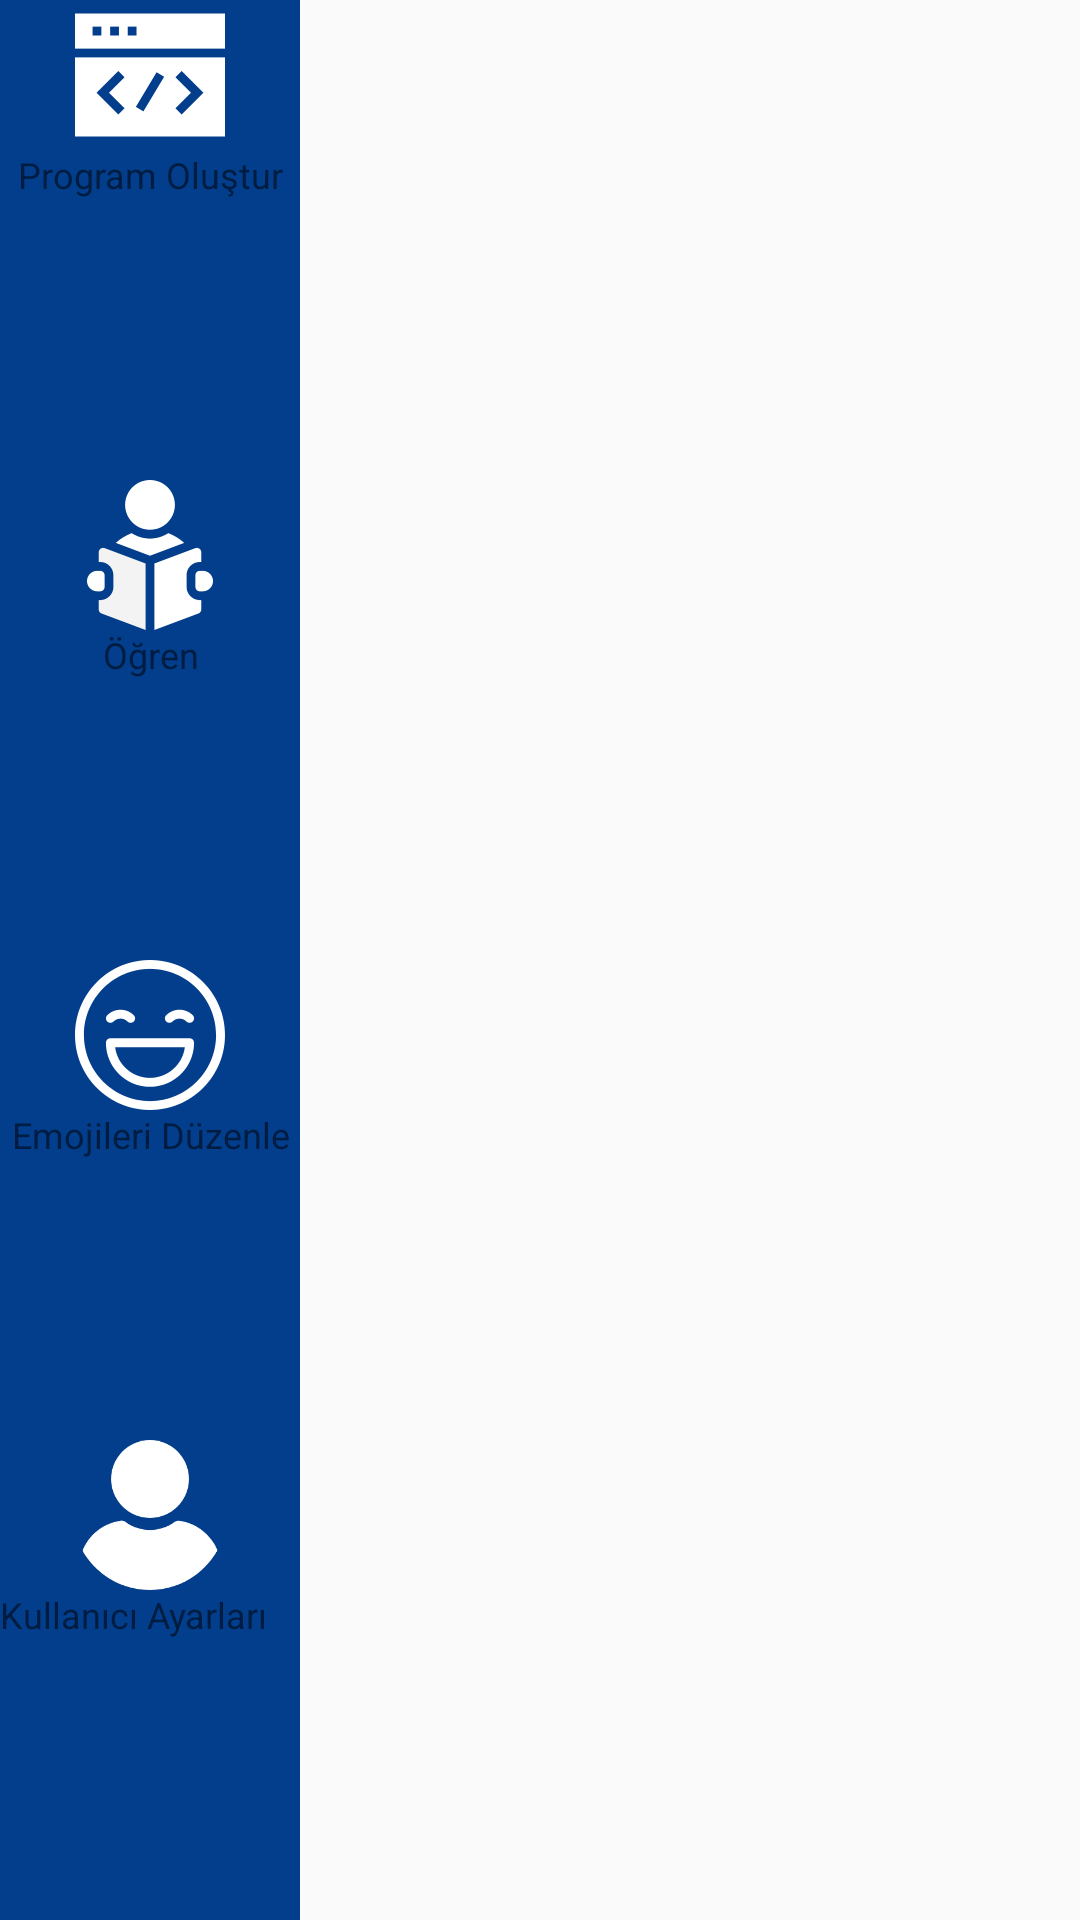

The Android layout XML behind this screen, and the referenced resources:
<!-- AndroidManifest.xml: application theme AppTheme -->
<!-- res/layout/activity_firstpage.xml -->
<?xml version="1.0" encoding="utf-8"?>
<androidx.constraintlayout.widget.ConstraintLayout
    xmlns:android="http://schemas.android.com/apk/res/android"
    xmlns:app="http://schemas.android.com/apk/res-auto"
    android:layout_width="match_parent"
    android:layout_height="match_parent">

    <LinearLayout
        android:id="@+id/parentLinearLayout"
        android:layout_width="100dp"
        android:layout_height="0dp"
        android:background="@color/colorPrimary"
        android:orientation="vertical"
        app:layout_constraintBottom_toBottomOf="parent"
        app:layout_constraintStart_toStartOf="parent"
        app:layout_constraintTop_toTopOf="parent">

        <LinearLayout
            android:id="@+id/child1LLayout"
            android:layout_width="match_parent"
            android:layout_height="wrap_content"
            android:layout_weight="1"
            android:orientation="vertical">

            <ImageView
                android:id="@+id/navImageView4"
                android:layout_width="match_parent"
                android:layout_height="50dp"
                android:background="@color/colorPrimary"
                app:srcCompat="@drawable/ic_coding" />

            <TextView
                android:id="@+id/navTextView2"
                android:layout_width="match_parent"
                android:layout_height="wrap_content"
                android:gravity="center"
                android:text="Program Oluştur"
                android:textColor="@color/common_google_signin_btn_text_dark_default"
                android:textSize="12sp" />
        </LinearLayout>

        <LinearLayout
            android:id="@+id/child2LLayout"
            android:layout_width="match_parent"
            android:layout_height="wrap_content"
            android:layout_weight="1"
            android:orientation="vertical">

            <ImageView
                android:id="@+id/navImageView5"
                android:layout_width="match_parent"
                android:layout_height="50dp"
                app:srcCompat="@drawable/ic_tutorials" />

            <TextView
                android:id="@+id/navTextView3"
                android:layout_width="match_parent"
                android:layout_height="wrap_content"
                android:gravity="center"
                android:text="Öğren"
                android:textColor="@color/common_google_signin_btn_text_dark_default"
                android:textSize="12sp" />
        </LinearLayout>

        <LinearLayout
            android:id="@+id/child3LLayout"
            android:layout_width="match_parent"
            android:layout_height="wrap_content"
            android:layout_weight="1"
            android:orientation="vertical">

            <ImageView
                android:id="@+id/navImageView6"
                android:layout_width="match_parent"
                android:layout_height="50dp"
                app:srcCompat="@drawable/ic_happy" />

            <TextView
                android:id="@+id/navTextView4"
                android:layout_width="match_parent"
                android:layout_height="wrap_content"
                android:gravity="center"
                android:text="Emojileri Düzenle"
                android:textColor="@color/common_google_signin_btn_text_dark_default"
                android:textSize="12sp" />
        </LinearLayout>

        <LinearLayout
            android:id="@+id/child4LLayout"
            android:layout_width="match_parent"
            android:layout_height="wrap_content"
            android:layout_weight="1"
            android:orientation="vertical">

            <ImageView
                android:id="@+id/navImageView7"
                android:layout_width="match_parent"
                android:layout_height="50dp"
                app:srcCompat="@drawable/ic_user" />

            <TextView
                android:id="@+id/navTextView5"
                android:layout_width="match_parent"
                android:layout_height="wrap_content"
                android:text="Kullanıcı Ayarları"
                android:textColor="@color/common_google_signin_btn_text_dark_default"
                android:textSize="12sp" />
        </LinearLayout>
    </LinearLayout>
</androidx.constraintlayout.widget.ConstraintLayout>
<!-- resources referenced by this layout -->
<resources>
  <color name="colorPrimary">#023E8C</color>
  <!-- drawable ic_coding (drawable) -->
  <vector xmlns:android="http://schemas.android.com/apk/res/android"
      android:width="512dp"
      android:height="512dp"
      android:viewportWidth="512"
      android:viewportHeight="512">
    <path
        android:fillColor="#FFFFFF"
        android:pathData="m0,46v120h512v-120zM90,121h-30v-30h30zM150,121h-30v-30h30zM210,121h-30v-30h30z"/>
    <path
        android:fillColor="#FFFFFF"
        android:pathData="m0,466h512v-270h-512zM342.858,263.491 L364.071,242.278 438.318,316.525 364.071,390.77 342.858,369.557 395.892,316.525zM278.511,246.747 L304.241,262.175 233.489,380.177 207.759,364.749zM147.858,242.278 L169.071,263.491 116.037,316.525 169.071,369.557 147.858,390.77 73.611,316.525z"/>
  </vector>
  <!-- drawable ic_tutorials (drawable) -->
  <vector xmlns:android="http://schemas.android.com/apk/res/android"
      android:width="512dp"
      android:height="512dp"
      android:viewportWidth="512"
      android:viewportHeight="512">
    <path
        android:fillColor="#FFFFFF"
        android:pathData="M256,85m-85,0a85,85 0,1 1,170 0a85,85 0,1 1,-170 0"/>
    <path
        android:fillColor="#FFFFFF"
        android:pathData="m318.459,181.515c-17.997,11.687 -39.448,18.485 -62.459,18.485s-44.462,-6.798 -62.459,-18.485c-19.895,7.603 -38.341,18.82 -54.38,33.216l116.839,43.815 116.839,-43.815c-16.039,-14.396 -34.485,-25.614 -54.38,-33.216z"/>
    <path
        android:fillColor="#FFFFFF"
        android:pathData="m436,310h-10c-8.284,0 -15,6.716 -15,15v40c0,8.284 6.716,15 15,15h10c19.33,0 35,-15.67 35,-35 0,-19.33 -15.67,-35 -35,-35z"/>
    <path
        android:fillColor="#F3F3F3"
        android:pathData="m87.456,234.276c-4.044,2.803 -6.456,7.409 -6.456,12.329v33.395h5c24.813,0 45,20.187 45,45v40c0,24.813 -20.187,45 -45,45h-5v31.605c0,6.253 3.879,11.85 9.733,14.045l150.267,56.35v-227.04l-139.733,-52.4c-4.607,-1.729 -9.768,-1.088 -13.811,1.716z"/>
    <path
        android:fillColor="#FFFFFF"
        android:pathData="m381,365v-40c0,-24.813 20.187,-45 45,-45h5v-33.395c0,-4.92 -2.412,-9.526 -6.456,-12.329 -4.044,-2.804 -9.206,-3.445 -13.811,-1.716l-139.733,52.4v227.04l150.267,-56.35c5.854,-2.195 9.733,-7.792 9.733,-14.045v-31.605h-5c-24.813,0 -45,-20.187 -45,-45z"/>
    <path
        android:fillColor="#FFFFFF"
        android:pathData="m101,365v-40c0,-8.284 -6.716,-15 -15,-15h-10c-19.33,0 -35,15.67 -35,35 0,19.33 15.67,35 35,35h10c8.284,0 15,-6.716 15,-15z"/>
  </vector>
  <!-- drawable ic_user (drawable) -->
  <vector xmlns:android="http://schemas.android.com/apk/res/android"
      android:width="460.8dp"
      android:height="460.8dp"
      android:viewportWidth="460.8"
      android:viewportHeight="460.8">
    <path
        android:fillColor="#FFFFFF"
        android:pathData="M230.432,0c-65.829,0 -119.641,53.812 -119.641,119.641s53.812,119.641 119.641,119.641s119.641,-53.812 119.641,-119.641S296.261,0 230.432,0z"/>
    <path
        android:fillColor="#FFFFFF"
        android:pathData="M435.755,334.89c-3.135,-7.837 -7.314,-15.151 -12.016,-21.943c-24.033,-35.527 -61.126,-59.037 -102.922,-64.784c-5.224,-0.522 -10.971,0.522 -15.151,3.657c-21.943,16.196 -48.065,24.555 -75.233,24.555s-53.29,-8.359 -75.233,-24.555c-4.18,-3.135 -9.927,-4.702 -15.151,-3.657c-41.796,5.747 -79.412,29.257 -102.922,64.784c-4.702,6.792 -8.882,14.629 -12.016,21.943c-1.567,3.135 -1.045,6.792 0.522,9.927c4.18,7.314 9.404,14.629 14.106,20.898c7.314,9.927 15.151,18.808 24.033,27.167c7.314,7.314 15.673,14.106 24.033,20.898c41.273,30.825 90.906,47.02 142.106,47.02s100.833,-16.196 142.106,-47.02c8.359,-6.269 16.718,-13.584 24.033,-20.898c8.359,-8.359 16.718,-17.241 24.033,-27.167c5.224,-6.792 9.927,-13.584 14.106,-20.898C436.8,341.682 437.322,338.024 435.755,334.89z"/>
  </vector>
  <style name="AppTheme" parent="Theme.AppCompat.Light.NoActionBar">
          
          <item name="colorPrimary">#3C54DA</item>
          <item name="colorPrimaryDark">#09065A</item>
          <item name="colorAccent">#0A9DDF</item>
      </style>
</resources>
